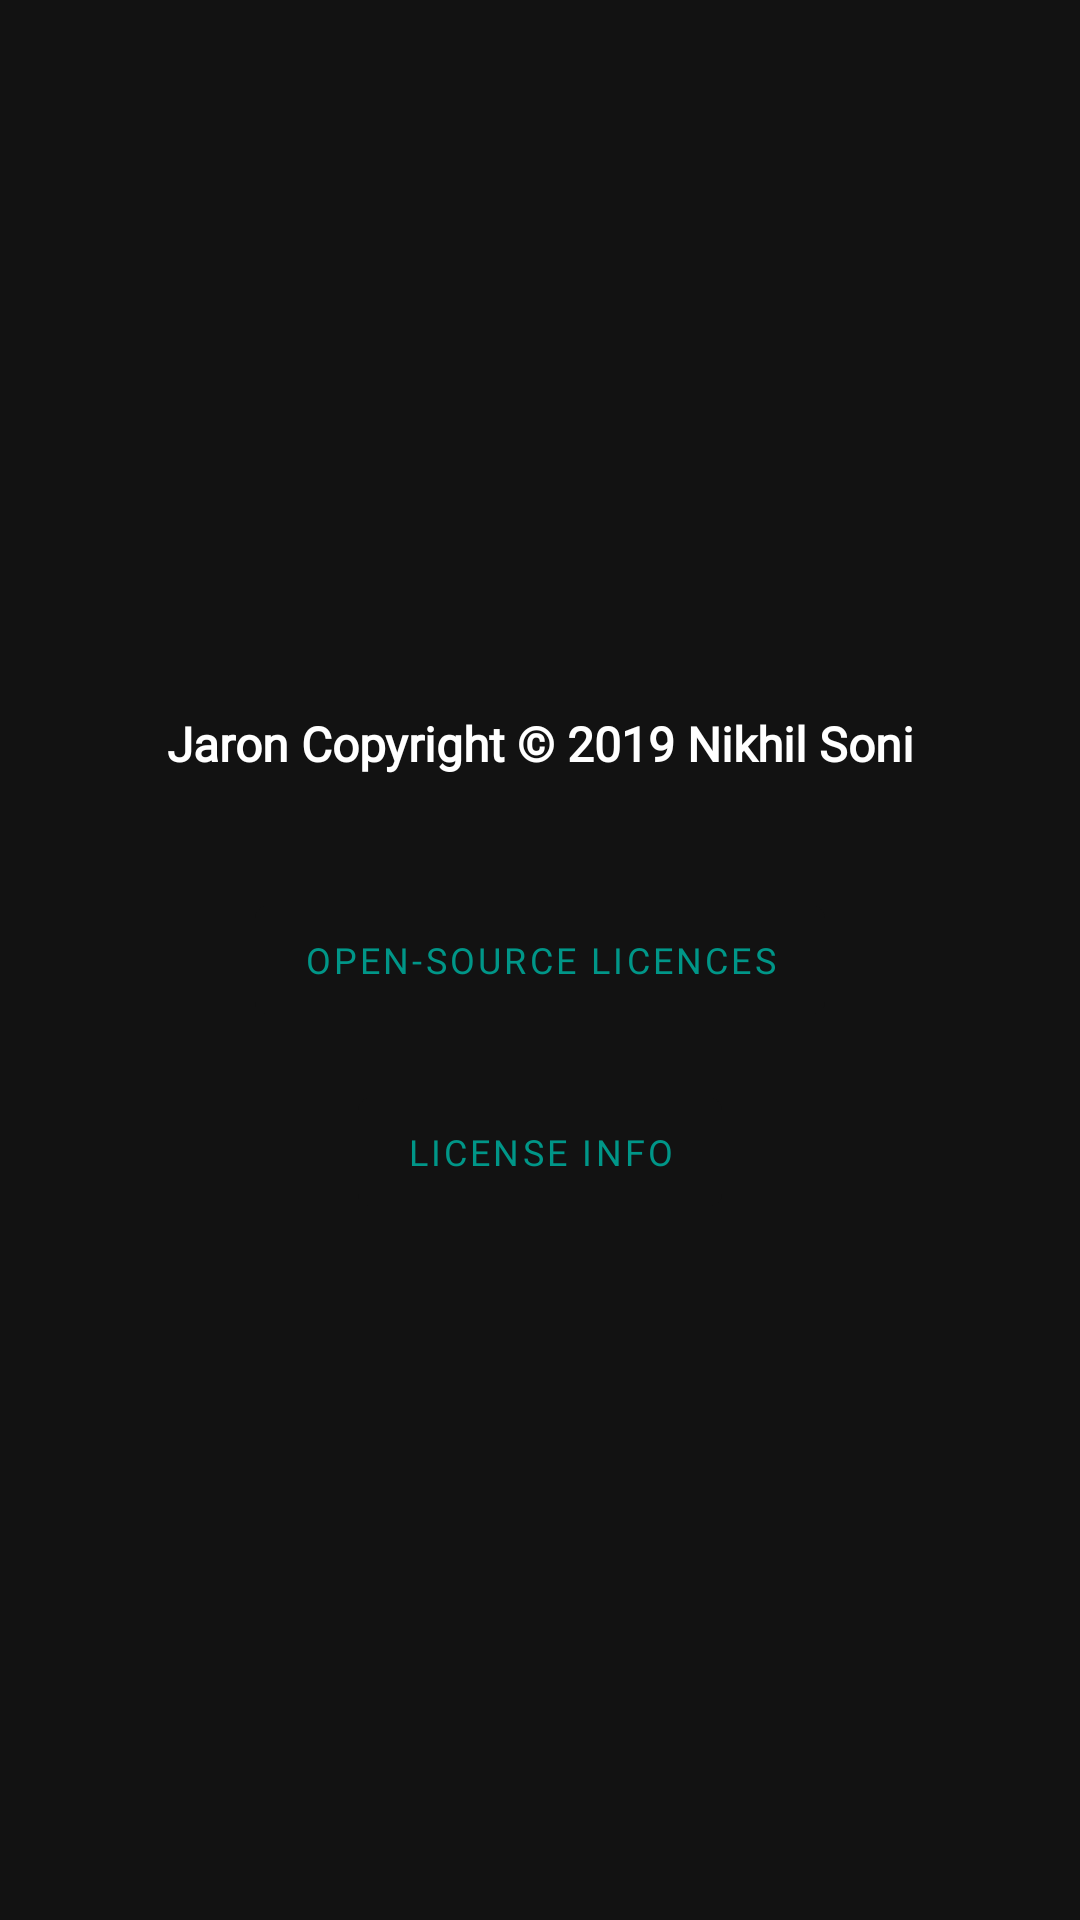

Write the Android layout XML for this screen, with the resource values it uses.
<!-- AndroidManifest.xml: application theme AppTheme -->
<!-- res/layout/fragment_about.xml -->
<?xml version="1.0" encoding="utf-8"?>
<ScrollView xmlns:android="http://schemas.android.com/apk/res/android"
    xmlns:app="http://schemas.android.com/apk/res-auto"
    style="@style/matchParent">

    <androidx.constraintlayout.widget.ConstraintLayout
        style="@style/matchParent"
        android:paddingBottom="@dimen/sixteen"
        android:layout_gravity="center">

        <TextView
            android:id="@+id/aboutNikhil"
            style="@style/horizontal"
            android:layout_height="?listPreferredItemHeight"
            android:background="@color/colorPrimary"
            android:gravity="center"
            android:text="@string/aboutNikhil"
            android:textAlignment="center"
            android:textColor="@android:color/white"
            android:fontFamily="@font/open_sans_semibold"
            android:textSize="16sp"
            android:textStyle="bold"
            app:layout_constraintEnd_toEndOf="parent"
            app:layout_constraintStart_toStartOf="parent"
            app:layout_constraintTop_toTopOf="parent" />

        <TextView
            android:id="@+id/aboutSourceCode"
            style="@style/wrapContent"
            android:layout_gravity="center_horizontal"
            android:layout_marginTop="@dimen/sixteen"
            android:padding="@dimen/sixteen"
            android:text="@string/aboutSourceCode"
            android:textAlignment="center"
            android:textSize="16sp"
            android:visibility="gone"
            app:layout_constraintEnd_toEndOf="parent"
            app:layout_constraintStart_toStartOf="parent"
            app:layout_constraintTop_toBottomOf="@id/aboutNikhil" />

        <com.google.android.material.button.MaterialButton
            android:id="@+id/aboutLibraries"
            style="@style/Widget.MaterialComponents.Button.UnelevatedButton"
            android:layout_width="wrap_content"
            android:layout_height="wrap_content"
            android:layout_gravity="center_horizontal"
            android:layout_marginTop="@dimen/sixteen"
            android:text="@string/aboutLibraries"
            android:textColor="@color/colorAccent"
            android:textSize="12sp"
            android:fontFamily="@font/open_sans"
            app:layout_constraintEnd_toEndOf="parent"
            app:layout_constraintStart_toStartOf="parent"
            app:layout_constraintTop_toBottomOf="@id/aboutSourceCode" />

        <com.google.android.material.button.MaterialButton
            android:id="@+id/aboutLicense"
            style="@style/Widget.MaterialComponents.Button.UnelevatedButton"
            android:layout_width="wrap_content"
            android:layout_height="wrap_content"
            android:layout_gravity="center_horizontal"
            android:textColor="@color/colorAccent"
            android:layout_marginTop="@dimen/sixteen"
            android:text="@string/aboutLicense"
            android:fontFamily="@font/open_sans"
            android:textSize="12sp"
            app:layout_constraintEnd_toEndOf="parent"
            app:layout_constraintStart_toStartOf="parent"
            app:layout_constraintTop_toBottomOf="@id/aboutLibraries" />

    </androidx.constraintlayout.widget.ConstraintLayout>

</ScrollView>
<!-- resources referenced by this layout -->
<resources>
  <color name="colorAccent">#009688</color>
  <color name="colorPrimary">#121212</color>
  <dimen name="sixteen">16dp</dimen>
  <string name="aboutLibraries">Open-source licences</string>
  <string name="aboutLicense">License Info</string>
  <string name="aboutNikhil">Jaron  Copyright © 2019  Nikhil Soni</string>
  <string name="aboutSourceCode" translatable="false">The source code is available on <a href="https://github.com/nsnikhil/Jaron">Github</a></string>
  <style name="horizontal" parent="matchParent">
          <item name="android:layout_height">wrap_content</item>
      </style>
  <style name="matchParent">
          <item name="android:layout_width">match_parent</item>
          <item name="android:layout_height">match_parent</item>
      </style>
  <style name="wrapContent">
          <item name="android:layout_width">wrap_content</item>
          <item name="android:layout_height">wrap_content</item>
      </style>
  <style name="AppTheme" parent="Theme.MaterialComponents.NoActionBar">
          <item name="colorPrimary">@color/colorPrimary</item>
          <item name="colorPrimaryDark">@color/colorPrimaryDark</item>
          <item name="colorAccent">@color/colorAccent</item>
          <item name="preferenceTheme">@style/PreferenceThemeOverlay.v14.Material</item>
      </style>
  <color name="colorPrimaryDark">#000000</color>
</resources>
